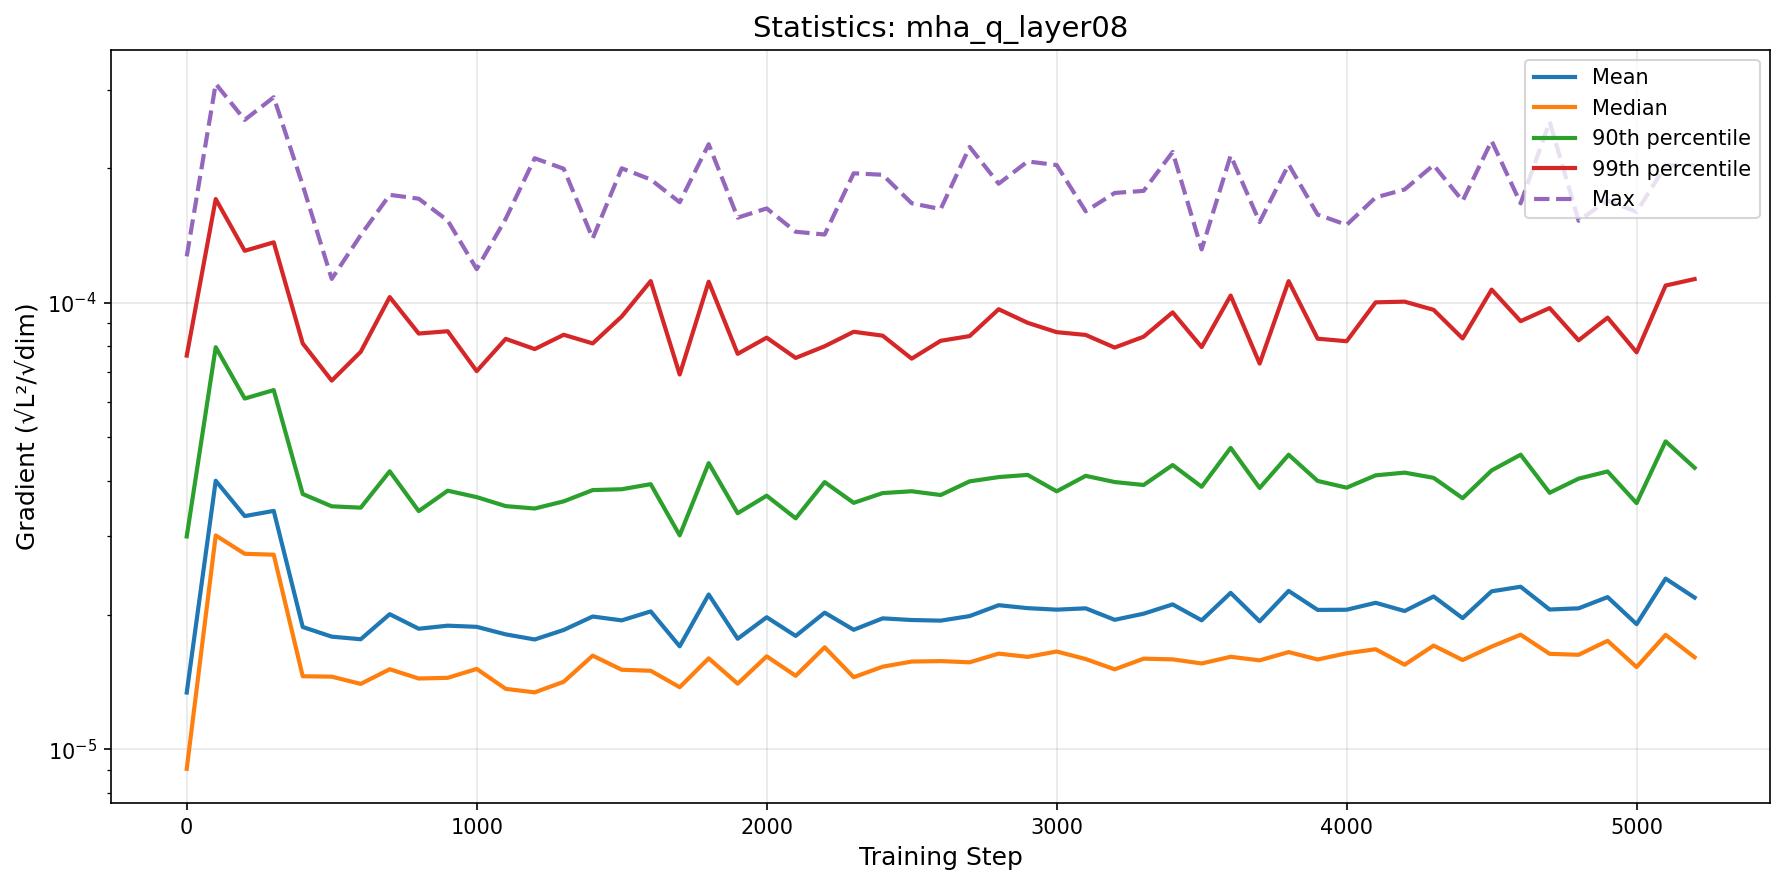

Data behind this chart, as committed beside it:
step, mean, median, p90, p99, max
0, 1.341277158159063e-05, 9.051074357557809e-06, 2.9984696993778925e-05, 7.615402828378126e-05, 0.000127
100, 3.994865221121754e-05, 3.014221783814719e-05, 7.953355088829994e-05, 0.0001707, 0.0003092
200, 3.329996132656451e-05, 2.741837397479685e-05, 6.103324267314747e-05, 0.0001307, 0.0002566
300, 3.4204980570475986e-05, 2.729118295974331e-05, 6.375822704285383e-05, 0.0001365, 0.0002885
400, 1.880170865365048e-05, 1.4584482414647937e-05, 3.7315956433303654e-05, 8.108487927529466e-05, 0.0001833
500, 1.788824663343107e-05, 1.4555620964529226e-05, 3.5022008887608536e-05, 6.694640105706629e-05, 0.0001131
600, 1.765140697128056e-05, 1.4021724837220972e-05, 3.4777132896124385e-05, 7.765673435642383e-05, 0.0001417
700, 2.0085567183469877e-05, 1.5122472632356221e-05, 4.195306246401742e-05, 0.000103, 0.0001744
800, 1.86337329868533e-05, 1.441634640286793e-05, 3.417300831642933e-05, 8.533137261110821e-05, 0.000171
900, 1.893038412802437e-05, 1.4468023891822668e-05, 3.79575776605634e-05, 8.63434644998049e-05, 0.0001528
1000, 1.881661354807928e-05, 1.514706991656567e-05, 3.672130151244346e-05, 7.02962748619027e-05, 0.0001189
1100, 1.8101411611989066e-05, 1.3668540759681491e-05, 3.5058230423601344e-05, 8.30241267976816e-05, 0.0001542
1200, 1.762969578854499e-05, 1.3423119980870979e-05, 3.4626673368620686e-05, 7.8756801667623e-05, 0.0002106
1300, 1.8516403414532106e-05, 1.4176722743286518e-05, 3.592874600144569e-05, 8.478901363559995e-05, 0.0001995
1400, 1.9844995085033235e-05, 1.6221883925027214e-05, 3.8077274439274333e-05, 8.109184200293381e-05, 0.0001393
1500, 1.9453265078860282e-05, 1.5084299775480758e-05, 3.824123632512055e-05, 9.315321804024278e-05, 0.0002
1600, 2.0374704000732796e-05, 1.5003947282821173e-05, 3.925696000806056e-05, 0.0001118, 0.0001888
1700, 1.7018831611258618e-05, 1.3784548627882032e-05, 3.0157121727825142e-05, 6.908541581651639e-05, 0.0001679
1800, 2.2228907297656775e-05, 1.5996183719835244e-05, 4.375083517516032e-05, 0.0001115, 0.0002264
1900, 1.7694048905593012e-05, 1.4038615518074948e-05, 3.37959427270107e-05, 7.685259770369152e-05, 0.0001551
2000, 1.9770264565173645e-05, 1.6162074643943924e-05, 3.6993624235037714e-05, 8.353289631486398e-05, 0.0001626
2100, 1.7956301948453862e-05, 1.4620264664699789e-05, 3.2915866540861316e-05, 7.524613829445986e-05, 0.0001442
2200, 2.0242823940850745e-05, 1.6934139239310753e-05, 3.9676255255471915e-05, 7.991909697011563e-05, 0.0001421
2300, 1.8532220144366696e-05, 1.4511771496472647e-05, 3.565387669368647e-05, 8.610798140580299e-05, 0.0001949
2400, 1.965812880365403e-05, 1.5322701074182987e-05, 3.7496196455322206e-05, 8.439365301455759e-05, 0.0001934
2500, 1.9490714487863698e-05, 1.5733728105260525e-05, 3.7846230043214746e-05, 7.496236030419818e-05, 0.000167
2600, 1.9428030505365995e-05, 1.5770282516314182e-05, 3.712136640388053e-05, 8.219643386837559e-05, 0.0001621
2700, 1.9890707901457282e-05, 1.5673344023525715e-05, 3.982893031206913e-05, 8.422130413236992e-05, 0.0002232
2800, 2.1038666613191243e-05, 1.6391053577535786e-05, 4.071477633260656e-05, 9.671570151112965e-05, 0.0001847
2900, 2.071933486478758e-05, 1.6117201994347852e-05, 4.117671960557345e-05, 9.017902011692055e-05, 0.0002072
3000, 2.0559067521605224e-05, 1.6569782928854693e-05, 3.783272040891461e-05, 8.593808051955413e-05, 0.0002034
3100, 2.0700827577093644e-05, 1.59399878612021e-05, 4.097394230484497e-05, 8.471930232190049e-05, 0.0001602
3200, 1.9511614360199947e-05, 1.5115600035642274e-05, 3.969271892856341e-05, 7.937846203276385e-05, 0.0001761
3300, 2.0135872798910026e-05, 1.5969771993695758e-05, 3.909152110281866e-05, 8.395430704695145e-05, 0.000178
3400, 2.112504558421776e-05, 1.5911833543214016e-05, 4.3324718717485666e-05, 9.516235986666255e-05, 0.0002175
3500, 1.945733522994847e-05, 1.5579715181957e-05, 3.8737258364562877e-05, 7.95833737356588e-05, 0.0001316
3600, 2.2418225760357075e-05, 1.6124779904203024e-05, 4.7327246647910215e-05, 0.0001038, 0.0002136
3700, 1.9362235605670836e-05, 1.583321045472985e-05, 3.849598033411894e-05, 7.308655549422812e-05, 0.0001515
3800, 2.264395088082623e-05, 1.652124774409458e-05, 4.5686683733947575e-05, 0.0001118, 0.0002039
3900, 2.0533525518390866e-05, 1.590298597875517e-05, 3.9915466913953424e-05, 8.308822834806045e-05, 0.0001575
4000, 2.0550187214367156e-05, 1.642019287828589e-05, 3.8556237996090204e-05, 8.201096388802384e-05, 0.0001494
4100, 2.129852834879522e-05, 1.6765777218097355e-05, 4.1082606912823394e-05, 0.0001002, 0.0001721
4200, 2.041569273334174e-05, 1.5478260138479527e-05, 4.1661536670289934e-05, 0.0001006, 0.0001793
4300, 2.2004138545267094e-05, 1.7084498722397257e-05, 4.055675890413113e-05, 9.641165161156079e-05, 0.0002033
4400, 1.9680831502187635e-05, 1.5856045138207264e-05, 3.651146835181862e-05, 8.318462387251201e-05, 0.0001691
4500, 2.2595131949427827e-05, 1.6996603335428517e-05, 4.21418844780419e-05, 0.000107, 0.0002303
4600, 2.3137766912050194e-05, 1.8068772988044657e-05, 4.569299562717788e-05, 9.094171873584797e-05, 0.0001669
4700, 2.0574087072998998e-05, 1.6373112885048613e-05, 3.7551988498307765e-05, 9.731660320539952e-05, 0.0002542
4800, 2.0699653184487665e-05, 1.6291774954879656e-05, 4.039047780679539e-05, 8.240117567765972e-05, 0.0001526
4900, 2.1933558934497666e-05, 1.7509554709249642e-05, 4.190824074612465e-05, 9.259506587113715e-05, 0.0001695
5000, 1.907898963812319e-05, 1.5292141142708715e-05, 3.560718505468685e-05, 7.746313858660855e-05, 0.0001597
5100, 2.412895097325277e-05, 1.8055238797387574e-05, 4.894776066066697e-05, 0.0001093, 0.0002029
5200, 2.1879437041886257e-05, 1.608453931112308e-05, 4.2713181755971164e-05, 0.000113, 0.000203
